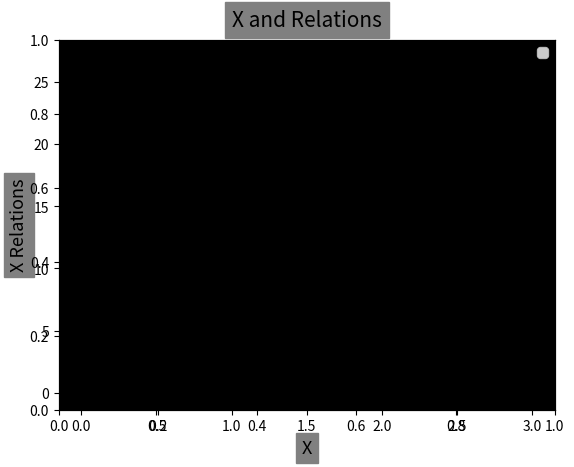

Python code for this plot:
# displays a plot of the functions 
# f(x)=x, g(x)=x2 and h(x)=x3 in the range [0, 4] 
# on the one set of axes.

# Author: Daniel Gonzalez

import numpy as np
import matplotlib.pyplot as plt

# Variables:
x = np.arange(4)
g = x**2
h = x**3

# Characteristics of plots: 
plt.plot(x,marker='o',color="blue", label="base value")
# marker makes a circle in the variable's value

plt.plot(g, marker='o', color="orange", label="X squared", linestyle='dashed', linewidth=3)
plt.plot(h, marker='o', color="red", label="X Cubed", linewidth=3)
#linestyle is dashing the line to make it easier to distinguish
#linewidth changes the default width of the line



# Decoration of plots:
# Changing background color, location of title, pad, size of text and style for each variable
plt.title(label="X and Relations",backgroundcolor='grey', loc="center", pad=10, fontsize=15, fontstyle='italic')
plt.xlabel("X", fontstyle='italic', fontsize=13, backgroundcolor='grey')
plt.ylabel("X Relations", fontstyle='italic', fontsize=13, backgroundcolor='grey')


ax = plt.axes()
# Creates a new window axes

ax.set_facecolor("black")
# Sets backgeound color of plot to black

plt.legend()
# Adds legend to plot

plt.savefig(fname="XandYplot.png")
#Saves plot as a .png file

plt.show()
# Displays plot